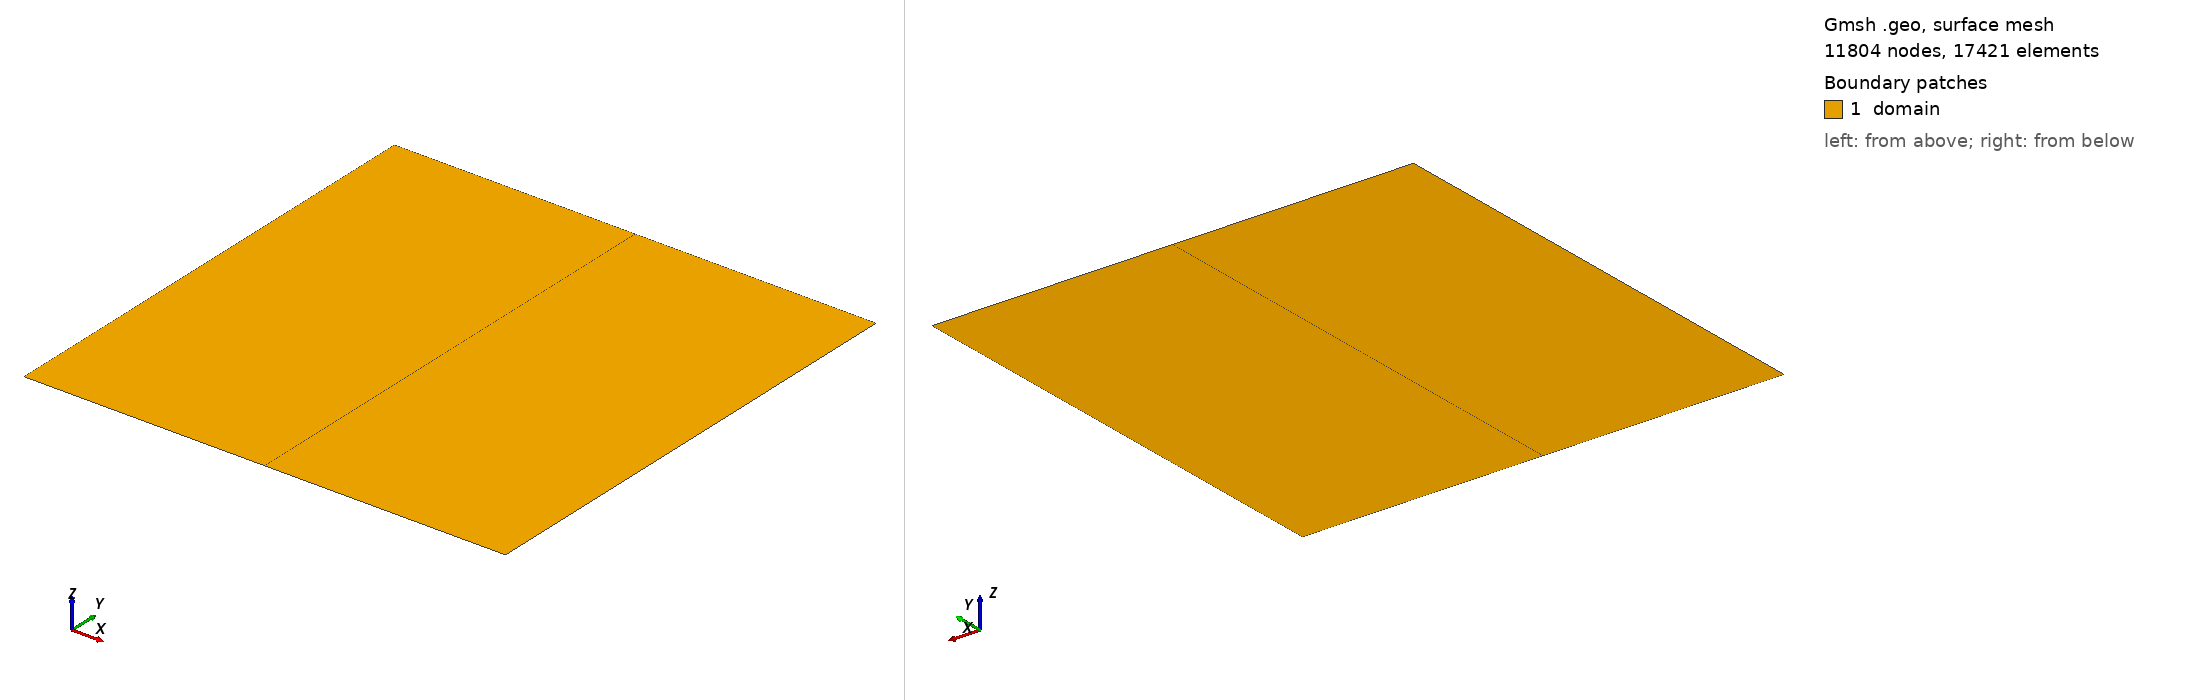

Gmsh geometry script, surface-meshed: 11804 nodes, 17421 surface elements. Boundary patches (legend numbers): 1 domain. Left view from above one corner, right view from below the opposite corner. Legend entries are the model's physical surfaces. The drawing asked Gmsh for element sizes between 1% and 20% of the model's largest extent; the script's own settings can give other sizes.

=== test.geo (drawn) ===
lc = 0.01;

Point(1) = {0, 0, 0, lc};
Point(2) = {0.5, 0, 0, lc};
Point(3) = {1, 0, 0, lc};
Point(4) = {1, 1, 0, lc};
Point(5) = {0.5, 1, 0, lc};
Point(6) = {0, 1, 0, lc};

Line(1) = {1, 2};
Line(2) = {2, 3};
Line(3) = {3, 4};
Line(4) = {4, 5};
Line(5) = {5, 6};
Line(6) = {6, 1};
Line(7) = {2, 5};

Curve Loop(1) = {6, 1, 7, 5};
Plane Surface(1) = {1};
Curve Loop(2) = {7, -4, -3, -2};
Plane Surface(2) = {2};

Physical Curve("bottom", 8) = {1, 2};
Physical Curve("right", 9) = {3};
Physical Curve("top", 10) = {4, 5};
Physical Curve("left", 11) = {6};
Physical Surface("domain", 12) = {1, 2};

Recombine Surface {2};
